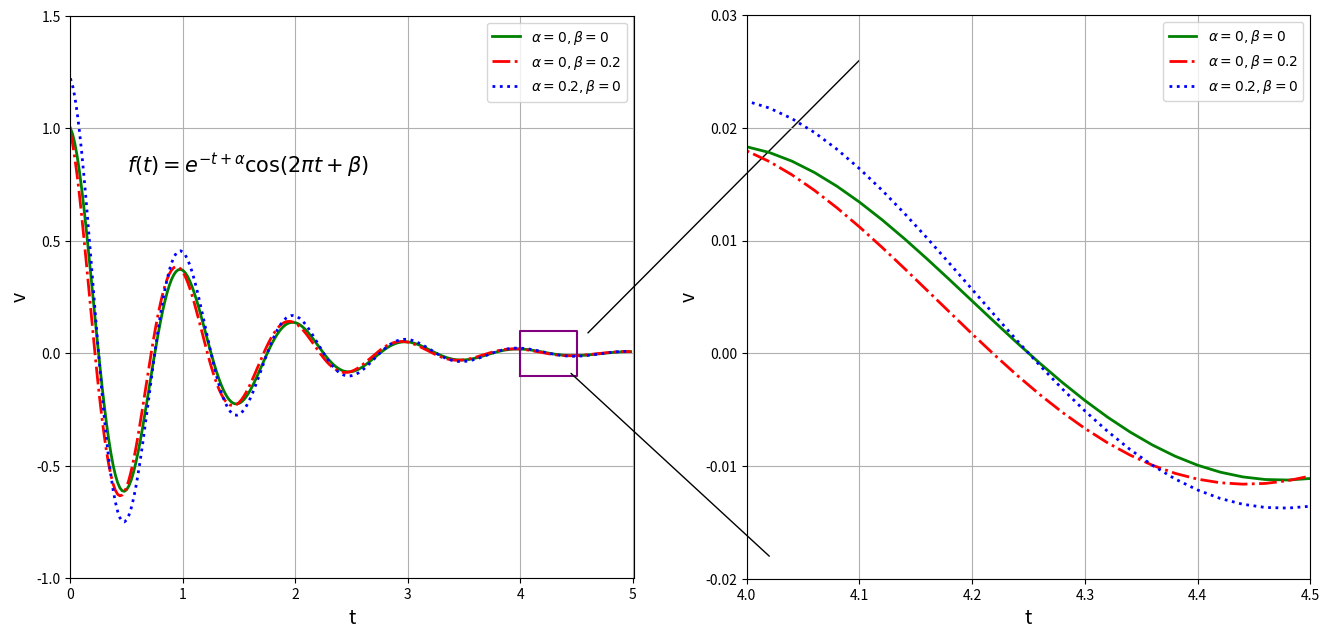

The matplotlib source for this figure:
#!/usr/bin/env python

import numpy as np
import matplotlib.pyplot as plt
from matplotlib.patches import ConnectionPatch


def f1(t):
    return np.exp(-t) * np.cos(2 * np.pi * t)


def f11(t):
    return np.exp(-t) * np.cos(2 * np.pi * t + 0.2)


def f111(t):
    return np.exp(-t + 0.2) * np.cos(2 * np.pi * t)


t = np.arange(0.0, 5.0, 0.02)

plt.figure(figsize=(16, 8), dpi=98)
p1 = plt.subplot(121, aspect=5 / 2.5)
p2 = plt.subplot(122, aspect=0.5 / 0.05)

label_f0 = r"$f(t)=e^{-t+\alpha} \cos (2 \pi t+\beta)$"
label_f1 = r"$\alpha=0,\beta=0$"
label_f11 = r"$\alpha=0,\beta=0.2$"
label_f111 = r"$\alpha=0.2,\beta=0$"

p1.plot(t, f1(t), "g", label=label_f1, linewidth=2)
p1.plot(t, f11(t), "r-.", label=label_f11, linewidth=2)
p1.plot(t, f111(t), "b:", label=label_f111, linewidth=2)
p2.plot(t, f1(t), "g", label=label_f1, linewidth=2)
p2.plot(t, f11(t), "r-.", label=label_f11, linewidth=2)
p2.plot(t, f111(t), "b:", label=label_f111, linewidth=2)

p1.axis([0.0, 5.01, -1.0, 1.5])

p1.set_ylabel("v", fontsize=14)
p1.set_xlabel("t", fontsize=14)
# p1.set_title("A simple example",fontsize=18)
p1.grid(True)
p1.legend()

tx = 0.5
ty = 0.9
p1.text(tx, ty, label_f0, fontsize=15, verticalalignment="top", horizontalalignment="left")

p2.axis([4, 4.5, -0.02, 0.03])
p2.set_ylabel("v", fontsize=14)
p2.set_xlabel("t", fontsize=14)
p2.grid(True)
p2.legend()

# plot the box
tx0 = 4
tx1 = 4.5
ty0 = -0.1
ty1 = 0.1
sx = [tx0, tx1, tx1, tx0, tx0]
sy = [ty0, ty0, ty1, ty1, ty0]
p1.plot(sx, sy, "purple")

# plot patch lines
xy = (4.6, 0.09)
xy2 = (4.1, 0.026)
con = ConnectionPatch(xyA=xy2, xyB=xy, coordsA="data", coordsB="data",
                      axesA=p2, axesB=p1)
p2.add_artist(con)

xy = (4.45, -0.09)
xy2 = (4.02, -0.018)
con = ConnectionPatch(xyA=xy2, xyB=xy, coordsA="data", coordsB="data",
                      axesA=p2, axesB=p1)
p2.add_artist(con)

plt.show()